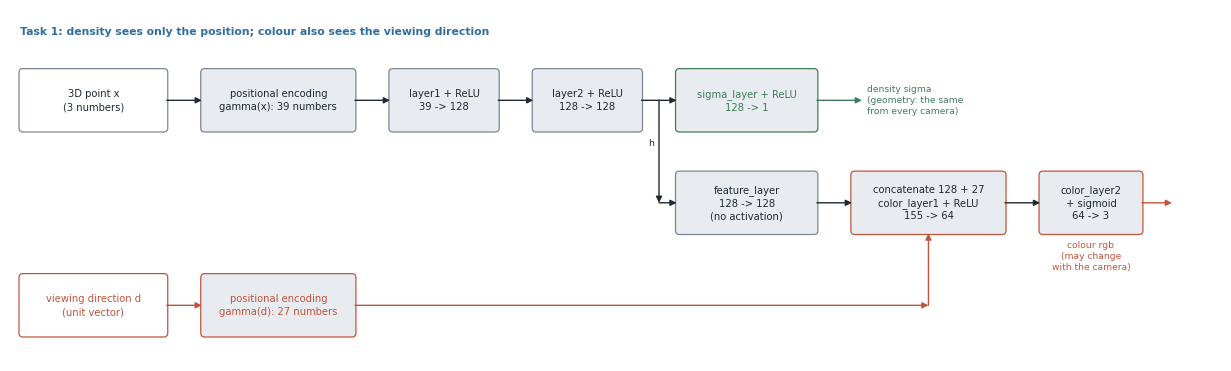
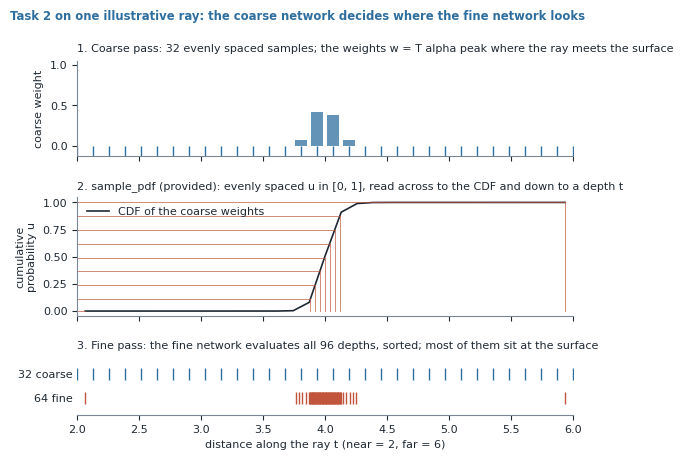

Generate these figures, in order, with matplotlib:
r"""Render the explanatory figures that ExtendedNeRF.ipynb embeds in its markdown.

These figures explain mechanisms rather than report results, so the submission spec does not
require a notebook to generate them (writing guide, section 6, the two-tier rule). They are drawn
here, saved as PNG, and embedded by tools/patch_notebooks.py as base64 data URIs, so the training
notebook gains them without being re-executed and nothing extra ships in the zip.

    nerf_architecture.png       Task 1: where the viewing direction enters the network
    hierarchical_sampling.png   Task 2: coarse weights -> PDF -> fine samples, on one ray

The second figure is an illustration on a made-up ray (one surface at t = 4.1); its sampling
uses the starter's sample_pdf logic, copied below, so the picture follows the same rule.

Run:  python tools/build_figures.py
"""
import os

import matplotlib

matplotlib.use("Agg")
import matplotlib.pyplot as plt  # noqa: E402
import numpy as np  # noqa: E402
from matplotlib.patches import FancyArrowPatch, FancyBboxPatch  # noqa: E402

ROOT = "f:/document/IFN_680_Advanced_Machine_Learning_and_Applications"
BASE = f"{ROOT}/weeks/week-11/project-8-3d-movie"
OUT = f"{BASE}/tools/explanatory"

# House palette, writing guide section 6.
INK, ACCENT, WARM = "#1f2933", "#2f6f9f", "#c1553b"
MUTED, PALE, GREEN = "#7b8794", "#e8ecf1", "#3f7d58"

plt.rcParams.update({"font.size": 8, "axes.titlesize": 8, "font.family": "DejaVu Sans",
                     "axes.edgecolor": MUTED, "text.color": INK, "axes.labelcolor": INK,
                     "xtick.color": INK, "ytick.color": INK, "mathtext.fontset": "dejavusans",
                     "axes.spines.top": False, "axes.spines.right": False})

UNIT = 0.5          # schematic units are half an inch
FONT = 7.2
NEAR, FAR = 2.0, 6.0


def save(fig, name):
    os.makedirs(OUT, exist_ok=True)
    path = f"{OUT}/{name}"
    fig.savefig(path, dpi=150, bbox_inches="tight", facecolor="white",
                pil_kwargs={"optimize": True})
    plt.close(fig)
    print(f"  {name:28s} {os.path.getsize(path) / 1024:6.1f} KB")


# --------------------------------------------------------------------------- schematic helpers
def width_of(text, size=FONT):
    """Box width, in schematic units, that fits the longest line of text at this font size."""
    longest = max(len(line) for line in text.split("\n"))
    return longest * size * 0.0178 + 0.5


def height_of(text, size=FONT):
    return len(text.split("\n")) * size * 0.036 + 0.45


def block(ax, x, y, w, h, text, face=PALE, edge=MUTED, colour=INK, size=FONT):
    ax.add_patch(FancyBboxPatch((x, y), w, h, boxstyle="round,pad=0.02,rounding_size=0.08",
                                facecolor=face, edgecolor=edge, linewidth=0.9))
    ax.text(x + w / 2, y + h / 2, text, ha="center", va="center", fontsize=size,
            color=colour, linespacing=1.35)


def arrow(ax, start, end, colour=INK, dashed=False):
    ax.add_patch(FancyArrowPatch(start, end, arrowstyle="-|>", mutation_scale=9, color=colour,
                                 linewidth=1.0, linestyle=(0, (3, 2)) if dashed else "-",
                                 shrinkA=0, shrinkB=0))


def note(ax, x, y, text, colour=MUTED, size=FONT - 0.6, ha="left"):
    ax.text(x, y, text, fontsize=size, color=colour, ha=ha, va="center", linespacing=1.3)


def canvas(width, height):
    fig, ax = plt.subplots(figsize=(width * UNIT, height * UNIT))
    # The axes fill the figure, so one schematic unit really is UNIT inches.
    fig.subplots_adjust(left=0, right=1, bottom=0, top=1)
    ax.set_xlim(0, width)
    ax.set_ylim(0, height)
    ax.set_aspect("equal")
    ax.axis("off")
    return fig, ax


# --------------------------------------------------------------------------- 1. Task 1 network
def architecture():
    """The NeRF class of ExtendedNeRF.ipynb, layer by layer, with the sizes for L = 6, L_dir = 4."""
    boxes = {
        "x": "3D point x\n(3 numbers)",
        "gx": "positional encoding\ngamma(x): 39 numbers",
        "l1": "layer1 + ReLU\n39 -> 128",
        "l2": "layer2 + ReLU\n128 -> 128",
        "sig": "sigma_layer + ReLU\n128 -> 1",
        "feat": "feature_layer\n128 -> 128\n(no activation)",
        "d": "viewing direction d\n(unit vector)",
        "gd": "positional encoding\ngamma(d): 27 numbers",
        "c1": "concatenate 128 + 27\ncolor_layer1 + ReLU\n155 -> 64",
        "c2": "color_layer2\n+ sigmoid\n64 -> 3",
    }
    w = {k: width_of(v) for k, v in boxes.items()}
    h = max(height_of(v) for v in boxes.values())
    gap = 0.7
    # columns: input | encoding | trunk 1 | trunk 2 | heads | colour 1 | colour 2
    x0 = 0.2
    # the position and the direction share the first two columns, so size those by the wider box
    w["x"] = w["d"] = max(w["x"], w["d"])
    w["gx"] = w["gd"] = max(w["gx"], w["gd"])
    w["sig"] = w["feat"] = max(w["sig"], w["feat"])
    xs = [x0]
    for k in ("x", "gx", "l1", "l2", "feat", "c1"):
        xs.append(xs[-1] + w[k] + gap)
    y_top, y_mid, y_low = 4.6, 2.55, 0.5
    fig, ax = canvas(xs[-1] + w["c2"] + 1.6, y_top + h + 1.2)
    ax.text(x0, y_top + h + 0.7, "Task 1: density sees only the position; colour also sees the "
            "viewing direction", fontsize=FONT + 0.6, color=ACCENT, weight="bold")
    block(ax, xs[0], y_top, w["x"], h, boxes["x"], face="white")
    block(ax, xs[1], y_top, w["gx"], h, boxes["gx"])
    block(ax, xs[2], y_top, w["l1"], h, boxes["l1"])
    block(ax, xs[3], y_top, w["l2"], h, boxes["l2"])
    block(ax, xs[4], y_top, w["sig"], h, boxes["sig"], edge=GREEN, colour=GREEN)
    block(ax, xs[4], y_mid, w["feat"], h, boxes["feat"])
    block(ax, xs[0], y_low, w["d"], h, boxes["d"], face="white", edge=WARM, colour=WARM)
    block(ax, xs[1], y_low, w["gd"], h, boxes["gd"], edge=WARM, colour=WARM)
    block(ax, xs[5], y_mid, w["c1"], h, boxes["c1"], edge=WARM)
    block(ax, xs[6], y_mid, w["c2"], h, boxes["c2"], edge=WARM)
    for a, b, k in ((0, 1, "x"), (1, 2, "gx"), (2, 3, "l1"), (3, 4, "l2")):
        arrow(ax, (xs[a] + w[k], y_top + h / 2), (xs[b], y_top + h / 2))
    # trunk output h feeds both the density head and the feature layer
    arrow(ax, (xs[4] - gap / 2, y_top + h / 2), (xs[4] - gap / 2, y_mid + h / 2))
    arrow(ax, (xs[4] - gap / 2, y_mid + h / 2), (xs[4], y_mid + h / 2))
    note(ax, xs[4] - gap / 2 - 0.1, y_top - 0.25, "h", colour=INK, ha="right")
    arrow(ax, (xs[4] + w["sig"], y_top + h / 2), (xs[4] + w["sig"] + 0.9, y_top + h / 2),
          colour=GREEN)
    note(ax, xs[4] + w["sig"] + 1.0, y_top + h / 2, "density sigma\n(geometry: the same\n"
         "from every camera)", colour=GREEN)
    arrow(ax, (xs[4] + w["feat"], y_mid + h / 2), (xs[5], y_mid + h / 2))
    arrow(ax, (xs[0] + w["d"], y_low + h / 2), (xs[1], y_low + h / 2), colour=WARM)
    arrow(ax, (xs[1] + w["gd"], y_low + h / 2), (xs[5] + w["c1"] / 2, y_low + h / 2), colour=WARM)
    arrow(ax, (xs[5] + w["c1"] / 2, y_low + h / 2), (xs[5] + w["c1"] / 2, y_mid), colour=WARM)
    arrow(ax, (xs[5] + w["c1"], y_mid + h / 2), (xs[6], y_mid + h / 2))
    arrow(ax, (xs[6] + w["c2"], y_mid + h / 2), (xs[6] + w["c2"] + 0.6, y_mid + h / 2),
          colour=WARM)
    note(ax, xs[6] + w["c2"] / 2, y_mid - 0.45, "colour rgb\n(may change\nwith the camera)",
         colour=WARM, ha="center")
    save(fig, "nerf_architecture.png")


# --------------------------------------------------------------------------- 2. Task 2 sampling
def volume_weights(t, surface=4.1, thickness=0.12, density=12.0):
    """Weights w_i = T_i alpha_i of a made-up ray that meets one opaque surface at t = surface."""
    sigma = density * np.exp(-0.5 * ((t - surface) / thickness) ** 2)
    delta = np.append(np.diff(t), 1e10)
    alpha = 1 - np.exp(-sigma * delta)
    transmittance = np.cumprod(np.append(1.0, 1 - alpha + 1e-10))[:-1]
    return alpha * transmittance


def sample_pdf(bins, weights, n_samples):
    """The starter's sample_pdf (deterministic branch), in NumPy, for one ray."""
    weights = weights + 1e-5
    pdf = weights / weights.sum()
    cdf = np.concatenate([[0.0], np.cumsum(pdf)])
    u = np.linspace(0.0, 1.0, n_samples)
    inds = np.searchsorted(cdf, u, side="right")
    below = np.maximum(inds - 1, 0)
    above = np.minimum(inds, len(cdf) - 1)
    denom = cdf[above] - cdf[below]
    denom = np.where(denom < 1e-5, 1.0, denom)
    t = (u - cdf[below]) / denom
    return bins[below] + t * (bins[above] - bins[below]), cdf, u


def hierarchical():
    n_c, n_f = 32, 64
    t_coarse = np.linspace(NEAR, FAR, n_c)
    w_coarse = volume_weights(t_coarse)
    t_mid = 0.5 * (t_coarse[1:] + t_coarse[:-1])
    t_fine, cdf, u = sample_pdf(t_mid, w_coarse[1:-1], n_f)
    t_all = np.sort(np.concatenate([t_coarse, t_fine]))

    fig, axes = plt.subplots(3, 1, figsize=(6.4, 4.6), sharex=True,
                             gridspec_kw={"height_ratios": [1, 1.25, 0.6], "hspace": 0.45})
    ax = axes[0]
    ax.bar(t_coarse, w_coarse, width=(FAR - NEAR) / n_c * 0.8, color=ACCENT, alpha=0.75)
    ax.plot(t_coarse, np.full(n_c, -0.06), "|", color=ACCENT, ms=7)
    ax.set_ylabel("coarse weight")
    ax.set_title("1. Coarse pass: 32 evenly spaced samples; the weights w = T alpha peak where "
                 "the ray meets the surface", loc="left", color=INK)
    ax.set_ylim(-0.12, 1.05)

    ax = axes[1]
    # sample_pdf interpolates linearly between CDF knots placed at the bin midpoints
    ax.plot(t_mid, cdf, color=INK, lw=1.2, label="CDF of the coarse weights")
    picks = np.linspace(0, n_f - 1, 9).astype(int)
    for k in picks:
        ax.plot([NEAR, t_fine[k]], [u[k], u[k]], color=WARM, lw=0.6, alpha=0.8)
        ax.plot([t_fine[k], t_fine[k]], [u[k], 0], color=WARM, lw=0.6, alpha=0.8)
    ax.set_ylabel("cumulative\nprobability u")
    ax.set_title("2. sample_pdf (provided): evenly spaced u in [0, 1], read across to the CDF "
                 "and down to a depth t", loc="left", color=INK)
    ax.legend(loc="upper left", frameon=False)

    ax = axes[2]
    ax.plot(t_coarse, np.full(n_c, 1.0), "|", color=ACCENT, ms=8)
    ax.plot(t_fine, np.full(n_f, 0.0), "|", color=WARM, ms=8)
    ax.set_yticks([0, 1])
    ax.set_yticklabels(["64 fine", "32 coarse"])
    ax.set_ylim(-0.7, 1.7)
    ax.set_xlabel("distance along the ray t (near = 2, far = 6)")
    ax.set_title(f"3. Fine pass: the fine network evaluates all {len(t_all)} depths, "
                 "sorted; most of them sit at the surface", loc="left", color=INK)
    ax.spines["left"].set_visible(False)
    ax.tick_params(axis="y", length=0)
    for a in axes:
        a.set_xlim(NEAR, FAR)
    fig.suptitle("Task 2 on one illustrative ray: the coarse network decides where the fine "
                 "network looks", x=0.02, ha="left", y=0.99, color=ACCENT, weight="bold",
                 fontsize=FONT + 1.2)
    save(fig, "hierarchical_sampling.png")


if __name__ == "__main__":
    architecture()
    hierarchical()
